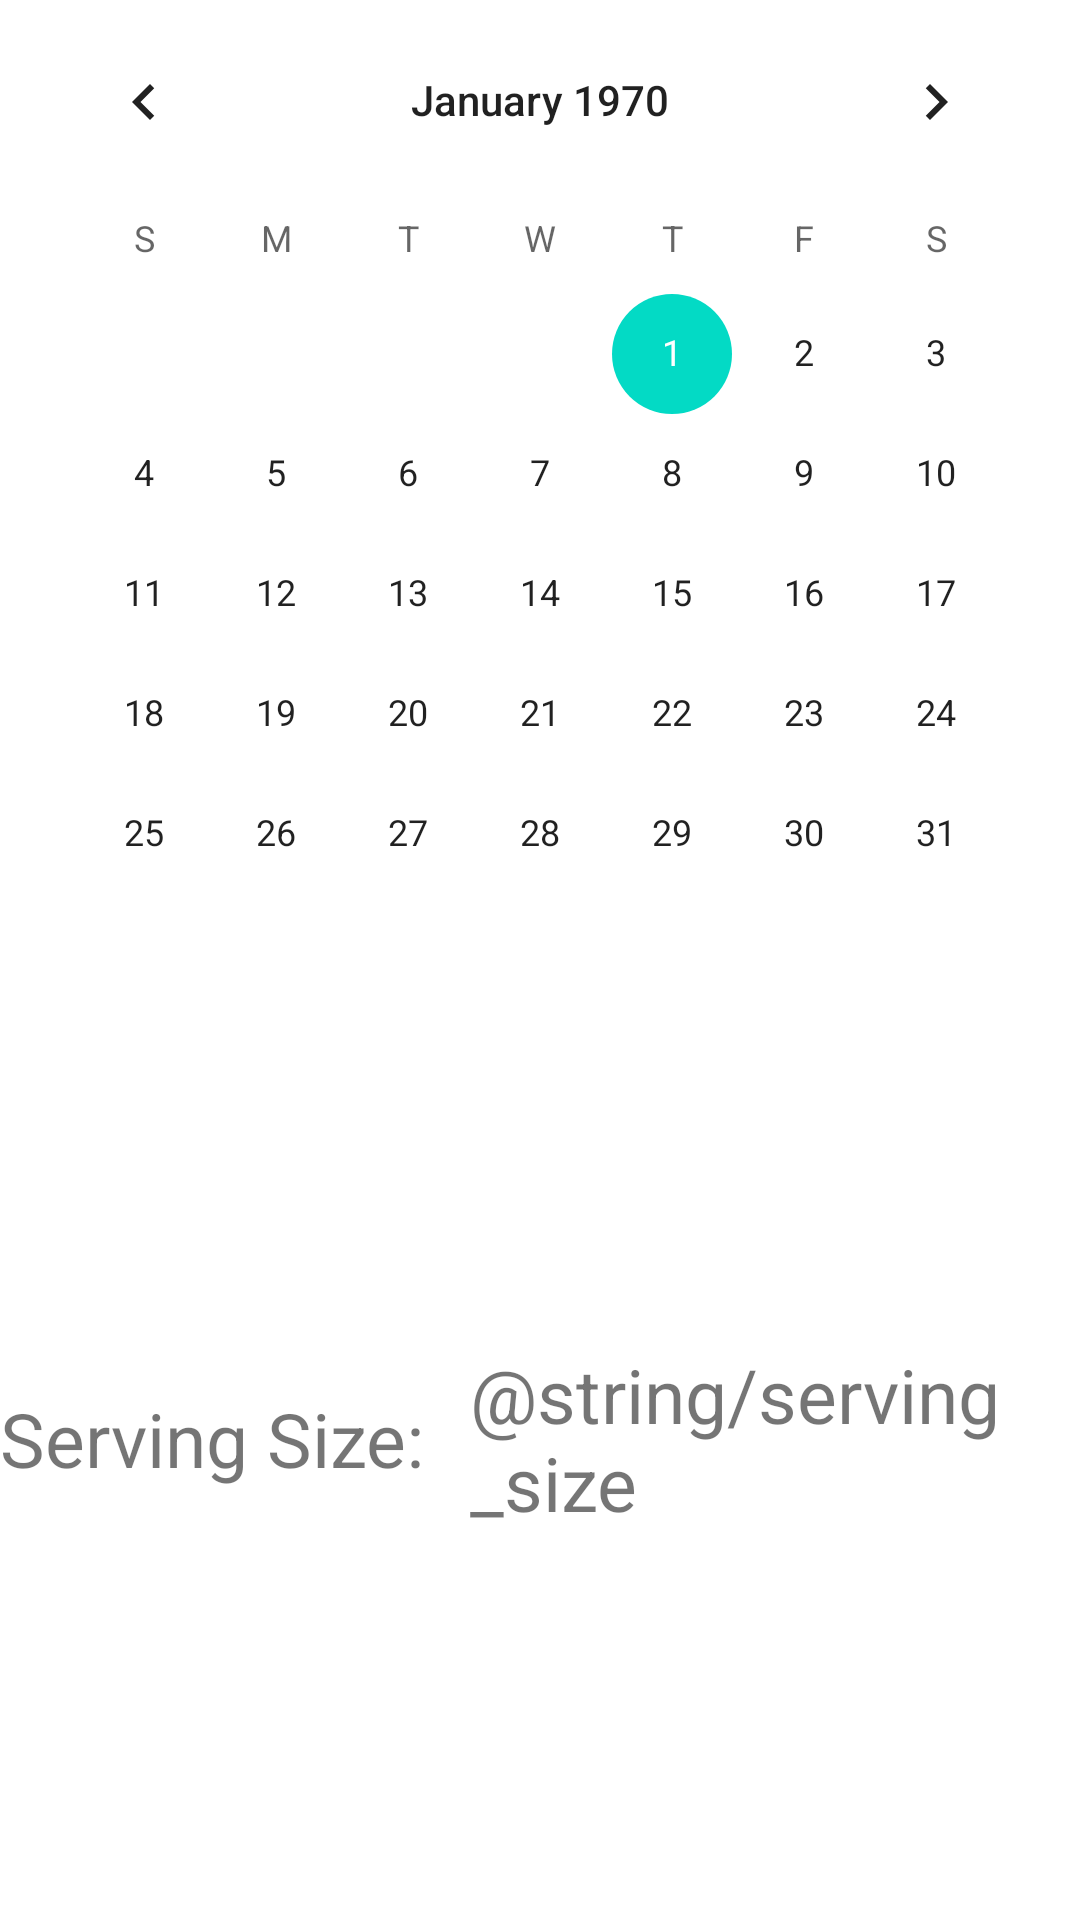

Write the Android layout XML for this screen, with the resource values it uses.
<!-- AndroidManifest.xml: application theme Theme.Testapp -->
<!-- res/layout/fragment_home.xml -->
<?xml version="1.0" encoding="utf-8"?>
<androidx.constraintlayout.widget.ConstraintLayout xmlns:android="http://schemas.android.com/apk/res/android"
    xmlns:app="http://schemas.android.com/apk/res-auto"
    xmlns:tools="http://schemas.android.com/tools"
    android:layout_width="match_parent"
    android:layout_height="match_parent"
    tools:context=".ui.home.HomeFragment">

    <LinearLayout
        android:layout_width="match_parent"
        android:layout_height="match_parent"
        android:orientation="vertical"
        android:gravity="center"
        android:layout_marginBottom="80dp">

        <CalendarView
            android:id="@+id/simpleCalendarView"
            android:layout_width="wrap_content"
            android:layout_height="wrap_content" />

        <LinearLayout
            android:layout_width="wrap_content"
            android:layout_height="wrap_content"
            android:orientation="vertical"
            tools:layout_editor_absoluteX="0dp"
            tools:layout_editor_absoluteY="356dp"
            android:layout_marginTop="80dp" >

            <LinearLayout
                android:layout_width="match_parent"
                android:layout_height="wrap_content"
                android:orientation="horizontal"
                android:gravity="center"
                android:layout_marginTop="30dp">

                <TextView
                    android:layout_width="wrap_content"
                    android:layout_height="wrap_content"
                    android:text="Serving Size:"
                    android:textSize="25sp"
                    android:textAlignment="center"
                    android:layout_marginRight="15dp"/>

                <TextView
                    android:id="@+id/servingSize"
                    android:layout_width="wrap_content"
                    android:layout_height="wrap_content"
                    android:text="@string/serving_size"
                    android:textSize="25sp"/>

            </LinearLayout>

            <LinearLayout
                android:layout_width="match_parent"
                android:layout_height="wrap_content"
                android:orientation="horizontal"
                android:gravity="center"
                android:layout_marginTop="20dp"
                android:layout_marginBottom="30dp">

                <TextView
                    android:layout_width="wrap_content"
                    android:layout_height="wrap_content"
                    android:text="Servings Drank:"
                    android:textSize="25sp"
                    android:textAlignment="center"
                    android:layout_marginRight="15dp"/>

                <TextView
                    android:id="@+id/servingsDrank"
                    android:layout_width="wrap_content"
                    android:layout_height="wrap_content"
                    android:text="@string/servings_drank"
                    android:textSize="25sp"/>

            </LinearLayout>


        </LinearLayout>

    </LinearLayout>


</androidx.constraintlayout.widget.ConstraintLayout>
<!-- resources referenced by this layout -->
<resources>
  <style name="Theme.Testapp" parent="Theme.MaterialComponents.DayNight.DarkActionBar">
          
          <item name="colorPrimary">@color/purple_500</item>
          <item name="colorPrimaryVariant">@color/purple_700</item>
          <item name="colorOnPrimary">@color/white</item>
          
          <item name="colorSecondary">@color/teal_200</item>
          <item name="colorSecondaryVariant">@color/teal_700</item>
          <item name="colorOnSecondary">@color/black</item>
  
  
          
          <item name="android:statusBarColor" tools:targetApi="l">?attr/colorPrimaryVariant</item>
          
      </style>
  <!-- not gathered from this repository: default colours our renderer supplied (Android Studio template values) -->
  <color name="purple_500">#FF6200EE</color>
  <color name="purple_700">#FF3700B3</color>
  <color name="teal_200">#FF03DAC5</color>
  <color name="teal_700">#FF018786</color>
  <color name="black">#FF000000</color>
  <color name="white">#FFFFFFFF</color>
</resources>
